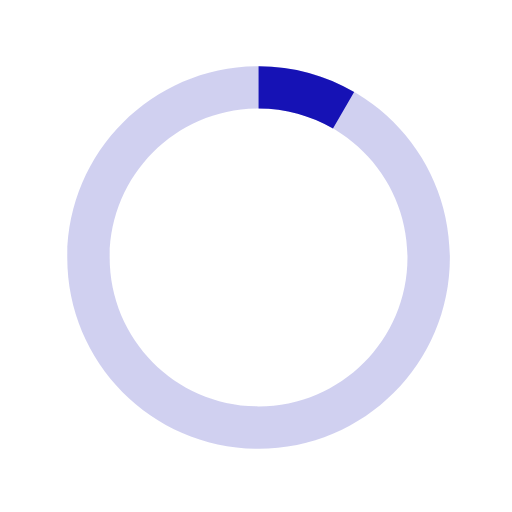
t = 0.00 s
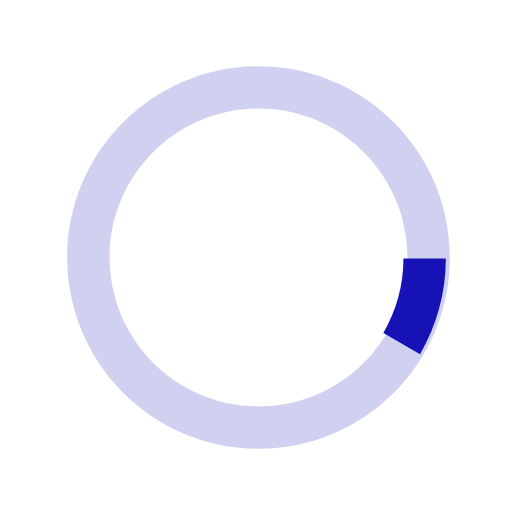
t = 0.13 s
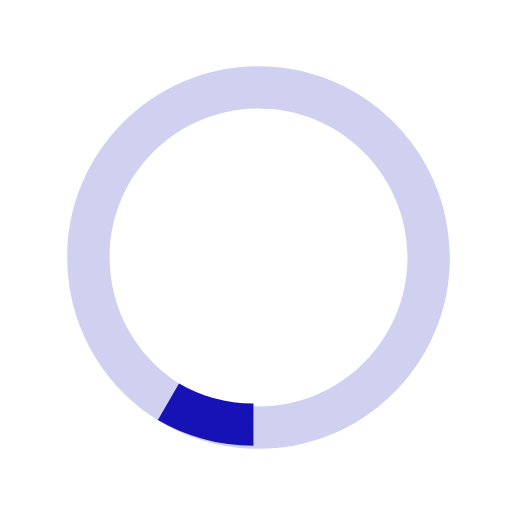
t = 0.25 s
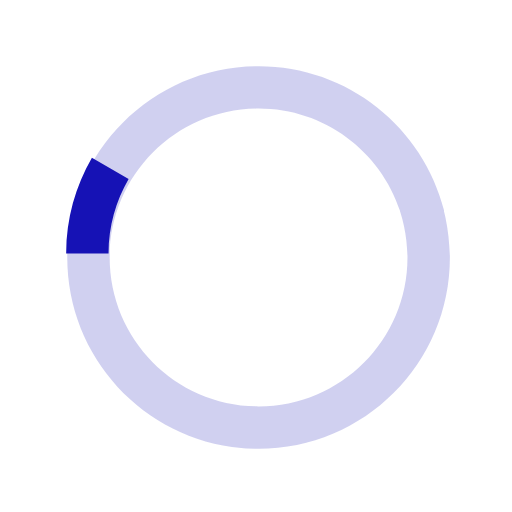
t = 0.38 s

The animated SVG that drew these frames (rendered in a browser with its animation timeline set to each time). Animation: 1 SMIL element (animateTransform=1); one cycle of 0.50 s, repeats indefinitely.

<svg version="1.1" id="loader-1" xmlns="http://www.w3.org/2000/svg" xmlns:xlink="http://www.w3.org/1999/xlink" x="0px" y="0px"
     width="40px" height="40px" viewBox="0 0 40 40" enable-background="new 0 0 40 40" xml:space="preserve">
  <path opacity="0.2" fill="#1612b5" d="M20.201,5.169c-8.254,0-14.946,6.692-14.946,14.946c0,8.255,6.692,14.946,14.946,14.946
    s14.946-6.691,14.946-14.946C35.146,11.861,28.455,5.169,20.201,5.169z M20.201,31.749c-6.425,0-11.634-5.208-11.634-11.634
    c0-6.425,5.209-11.634,11.634-11.634c6.425,0,11.633,5.209,11.633,11.634C31.834,26.541,26.626,31.749,20.201,31.749z"/>
  <path fill="#1612b5" d="M26.013,10.047l1.654-2.866c-2.198-1.272-4.743-2.012-7.466-2.012h0v3.312h0
    C22.32,8.481,24.301,9.057,26.013,10.047z">
    <animateTransform attributeType="xml"
                      attributeName="transform"
                      type="rotate"
                      from="0 20 20"
                      to="360 20 20"
                      dur="0.5s"
                      repeatCount="indefinite"/>
    </path>
  </svg>
